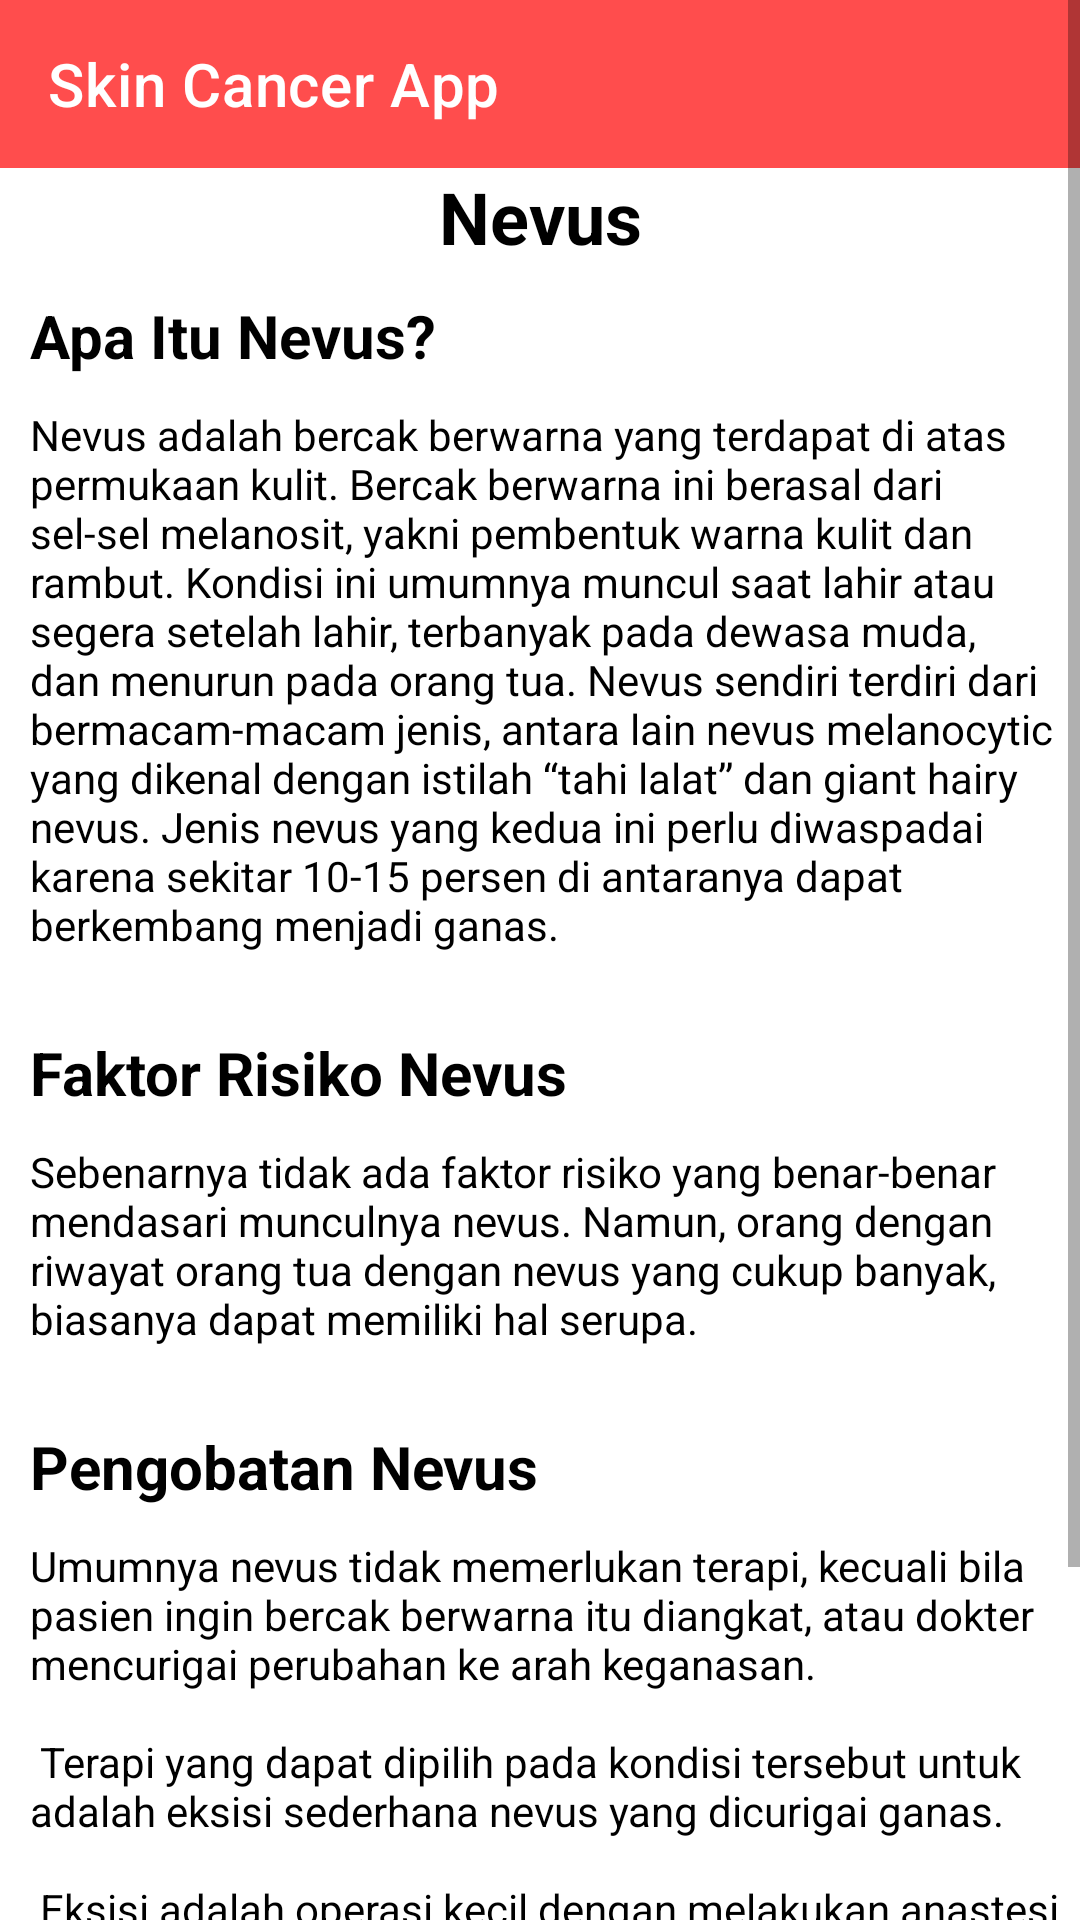

The Android layout XML behind this screen, and the referenced resources:
<!-- AndroidManifest.xml: application theme Theme.SCD -->
<!-- res/layout/activity_nevus.xml -->
<?xml version="1.0" encoding="utf-8"?>
<ScrollView
    xmlns:android="http://schemas.android.com/apk/res/android"
    xmlns:app="http://schemas.android.com/apk/res-auto"
    xmlns:tools="http://schemas.android.com/tools"
    android:layout_width="match_parent"
    android:layout_height="match_parent"
    tools:context=".NevusActivity">

    <androidx.constraintlayout.widget.ConstraintLayout
        android:layout_width="match_parent"
        android:layout_height="wrap_content">
        <com.google.android.material.appbar.AppBarLayout
            android:id="@+id/appBar5"
            android:layout_width="match_parent"
            android:layout_height="wrap_content"
            app:layout_constraintEnd_toEndOf="parent"
            app:layout_constraintStart_toStartOf="parent"
            app:layout_constraintTop_toTopOf="parent">

            <com.google.android.material.appbar.MaterialToolbar
                android:id="@+id/topAppBar5"
                style="@style/Widget.MaterialComponents.Toolbar.Primary"
                android:layout_width="match_parent"
                android:layout_height="?attr/actionBarSize"
                app:navigationIcon="@drawable/ic_baseline_arrow_back_24"
                app:title="Skin Cancer App"
                app:titleTextColor="@color/white"/>
        </com.google.android.material.appbar.AppBarLayout>

        <LinearLayout
            android:id="@+id/linearLayout1"
            android:layout_width="match_parent"
            android:layout_height="match_parent"
            app:layout_constraintTop_toBottomOf="@id/appBar5"
            android:orientation="vertical">

            <TextView
                android:id="@+id/tv1"
                android:layout_width="match_parent"
                android:layout_height="match_parent"
                android:text="Nevus"
                android:textAlignment="center"
                android:textColor="@color/black"
                android:textSize="24dp"
                android:textStyle="bold" />

            <TextView
                android:layout_width="match_parent"
                android:layout_height="match_parent"
                android:text="Apa Itu Nevus?"
                android:textSize="20dp"
                android:textColor="@color/black"
                android:textStyle="bold"
                android:layout_marginStart="10dp"
                android:layout_marginTop="10dp"/>
            <TextView
                android:layout_width="match_parent"
                android:layout_height="match_parent"
                android:text="@string/nevus"
                android:textSize="14dp"
                android:textColor="@color/black"
                android:textStyle="normal"
                android:layout_marginStart="10dp"
                android:layout_marginTop="10dp"/>
            <TextView
                android:layout_width="match_parent"
                android:layout_height="match_parent"
                android:text="Faktor Risiko Nevus"
                android:textSize="20dp"
                android:textColor="@color/black"
                android:textStyle="bold"
                android:layout_marginStart="10dp"
                android:layout_marginTop="10dp"/>
            <TextView
                android:layout_width="match_parent"
                android:layout_height="match_parent"
                android:text="@string/faktorNevus"
                android:textSize="14dp"
                android:textColor="@color/black"
                android:textStyle="normal"
                android:layout_marginStart="10dp"
                android:layout_marginTop="10dp"/>
            <TextView
                android:layout_width="match_parent"
                android:layout_height="match_parent"
                android:text="Pengobatan Nevus"
                android:textSize="20dp"
                android:textColor="@color/black"
                android:textStyle="bold"
                android:layout_marginStart="10dp"
                android:layout_marginTop="10dp"/>
            <TextView
                android:layout_width="match_parent"
                android:layout_height="match_parent"
                android:text="@string/pengobatanNevus"
                android:textSize="14dp"
                android:textColor="@color/black"
                android:textStyle="normal"
                android:layout_marginStart="10dp"
                android:layout_marginTop="10dp"/>
            <TextView
                android:layout_width="match_parent"
                android:layout_height="match_parent"
                android:text="Sumber : klikdokter"
                android:layout_marginEnd="5dp"
                android:textColor="@color/black"
                android:textSize="18sp"
                android:textAlignment="textEnd"/>

        </LinearLayout>
    </androidx.constraintlayout.widget.ConstraintLayout>

</ScrollView>
<!-- resources referenced by this layout -->
<resources>
  <color name="black">#FF000000</color>
  <color name="white">#FFFFFFFF</color>
  <string name="faktorNevus">
          Sebenarnya tidak ada faktor risiko yang benar-benar mendasari munculnya nevus.
          Namun, orang dengan riwayat orang tua dengan nevus yang cukup banyak, biasanya dapat memiliki hal serupa.\n<br />
      </string>
  <string name="nevus">Nevus adalah bercak berwarna yang terdapat di atas permukaan kulit. Bercak berwarna ini berasal dari sel-sel melanosit, yakni pembentuk warna kulit dan rambut.
  
          Kondisi ini umumnya muncul saat lahir atau segera setelah lahir, terbanyak pada dewasa muda, dan menurun pada orang tua.
  
          Nevus sendiri terdiri dari bermacam-macam jenis, antara lain nevus melanocytic yang dikenal dengan istilah “tahi lalat” dan giant hairy nevus.
  
          Jenis nevus yang kedua ini perlu diwaspadai karena sekitar 10-15 persen di antaranya dapat berkembang menjadi ganas.\n<br />
      </string>
  <string name="pengobatanNevus">
          Umumnya nevus tidak memerlukan terapi, kecuali bila pasien ingin bercak berwarna
          itu diangkat, atau dokter mencurigai perubahan ke arah keganasan.\n<br />
          <br>\n</br>
          Terapi yang dapat dipilih pada kondisi tersebut untuk adalah eksisi sederhana nevus yang dicurigai ganas.\n<br />
          <br>\n</br>
          Eksisi adalah operasi kecil dengan melakukan anastesi setempat. Prosedur ini dapat dilakukan
          oleh dokter umum tanpa masuk ke kamar operasi.\n<br />
          <br>\n</br>
          Tindakan ini cukup aman dengan standar operasional
          dan tingkat kesterilan yang baik, sehingga tidak terjadi efek samping yang mengkhawatirkan pascaoperasi.\n<br />
      </string>
  <style name="Theme.SCD" parent="Theme.MaterialComponents.DayNight.NoActionBar">
          
          <item name="colorPrimary">@color/lightRed</item>
          <item name="colorPrimaryVariant">@color/purple_700</item>
          <item name="colorOnPrimary">@color/white</item>
          
          <item name="colorSecondary">@color/teal_200</item>
          <item name="colorSecondaryVariant">@color/teal_700</item>
          <item name="colorOnSecondary">@color/black</item>
          
          <item name="android:statusBarColor" tools:targetApi="l">?attr/colorPrimaryVariant</item>
          
          <item name="floatingActionButtonStyle">@style/FloatingActionButtonStyle</item>
      </style>
      // baris 18-23 style untuk FloatingButton
  <color name="lightRed">#ff4d4d</color>
  <color name="purple_700">#FF3700B3</color>
  <color name="teal_200">#FF03DAC5</color>
  <color name="teal_700">#FF018786</color>
  <style name="FloatingActionButtonStyle" parent="Widget.Design.FloatingActionButton">
          <item name="shapeAppearanceOverlay">@style/FabShapeStyle</item>
      </style>
  <style name="FabShapeStyle" parent="ShapeAppearance.MaterialComponents.SmallComponent">
          <item name="cornerSize">20%</item>
      </style>
</resources>
